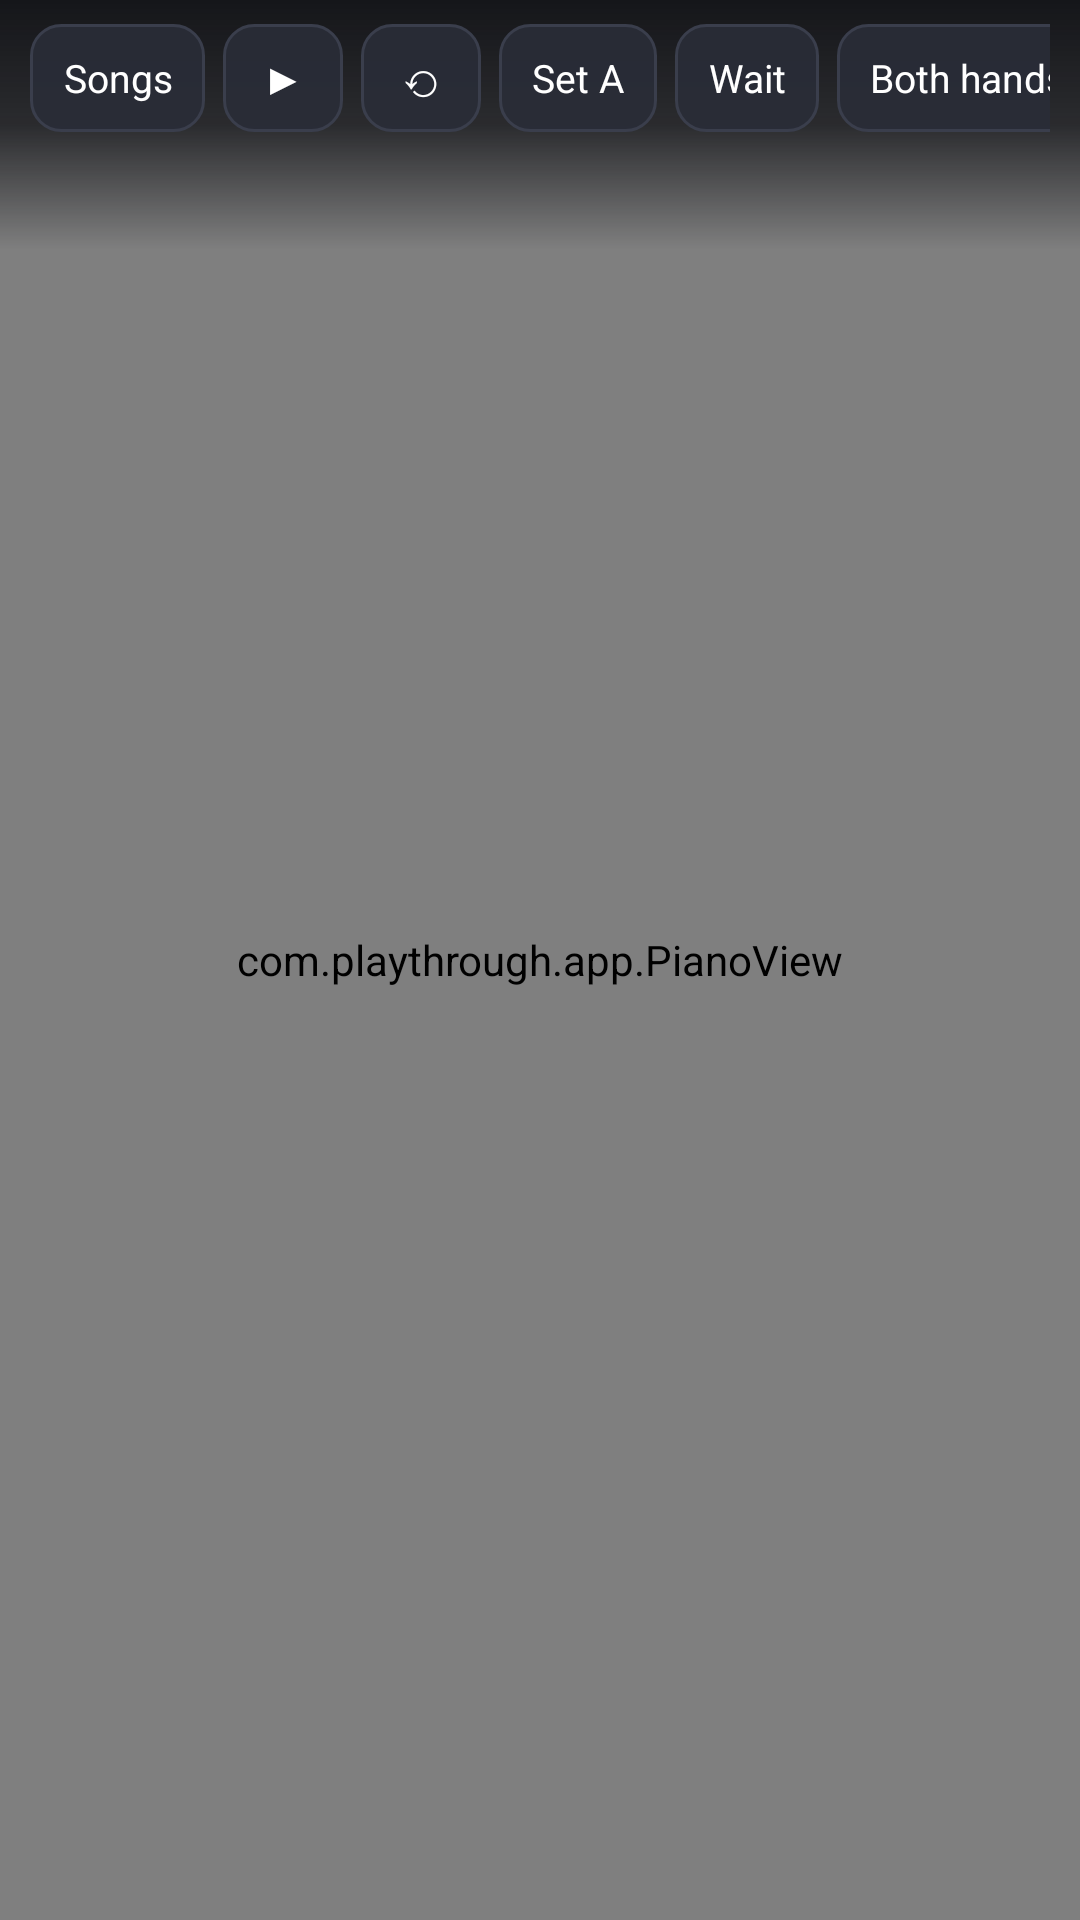

Write the Android layout XML for this screen, with the resource values it uses.
<!-- AndroidManifest.xml: application theme AppTheme -->
<!-- res/layout/activity_main.xml -->
<?xml version="1.0" encoding="utf-8"?>
<FrameLayout xmlns:android="http://schemas.android.com/apk/res/android"
    android:id="@+id/root"
    android:layout_width="match_parent"
    android:layout_height="match_parent"
    android:background="@color/bg">

    <com.playthrough.app.PianoView
        android:id="@+id/piano"
        android:layout_width="match_parent"
        android:layout_height="match_parent" />

    <LinearLayout
        android:id="@+id/topBar"
        android:layout_width="match_parent"
        android:layout_height="wrap_content"
        android:background="@drawable/topbar_bg"
        android:orientation="vertical"
        android:paddingStart="10dp"
        android:paddingTop="8dp"
        android:paddingEnd="10dp"
        android:paddingBottom="18dp">

        <LinearLayout
            android:layout_width="match_parent"
            android:layout_height="wrap_content"
            android:gravity="center_vertical"
            android:orientation="horizontal">

            <TextView android:id="@+id/songBtn" style="@style/Chip" android:maxWidth="170dp" android:ellipsize="end" android:text="Songs" />
            <TextView android:id="@+id/playBtn" style="@style/Chip" android:text="▶" android:textSize="15sp" />
            <TextView android:id="@+id/restartBtn" style="@style/Chip" android:text="⟲" android:textSize="16sp" />

            <SeekBar
                android:id="@+id/seek"
                android:layout_width="0dp"
                android:layout_height="wrap_content"
                android:layout_weight="1"
                android:max="1000"
                android:progressTint="@color/accent"
                android:thumbTint="#FFFFC48A"
                android:progressBackgroundTint="#FF5A5E6C" />

            <TextView android:id="@+id/loopBtn" style="@style/Chip" android:text="Set A" />
            <TextView android:id="@+id/waitBtn" style="@style/Chip" android:text="Wait" />
            <TextView android:id="@+id/handsBtn" style="@style/Chip" android:text="Both hands" />
            <TextView android:id="@+id/lockBtn" style="@style/Chip" android:text="🔓" />
            <TextView android:id="@+id/micBtn" style="@style/Chip" android:text="Mic" />
            <TextView android:id="@+id/soundBtn" style="@style/Chip" android:text="🔇" />
            <TextView android:id="@+id/settingsBtn" style="@style/Chip" android:layout_marginEnd="0dp" android:text="⚙" android:textSize="17sp" />
        </LinearLayout>

        <TextView
            android:id="@+id/status"
            android:layout_width="match_parent"
            android:layout_height="wrap_content"
            android:layout_marginTop="5dp"
            android:paddingStart="4dp"
            android:singleLine="true"
            android:ellipsize="end"
            android:textColor="@color/text_dim"
            android:textSize="12sp" />
    </LinearLayout>
</FrameLayout>
<!-- resources referenced by this layout -->
<resources>
  <color name="accent">#FFFF9A3C</color>
  <color name="bg">#FF0E0F13</color>
  <color name="text_dim">#FFA0A4B0</color>
  <!-- drawable topbar_bg (drawable) -->
  <?xml version="1.0" encoding="utf-8"?>
  <shape xmlns:android="http://schemas.android.com/apk/res/android" android:shape="rectangle">
      <gradient android:angle="270" android:startColor="#F00E0F13" android:centerColor="#C00E0F13" android:endColor="#000E0F13" />
  </shape>
  <style name="Chip">
          <item name="android:layout_width">wrap_content</item>
          <item name="android:layout_height">wrap_content</item>
          <item name="android:layout_marginEnd">6dp</item>
          <item name="android:minHeight">36dp</item>
          <item name="android:minWidth">40dp</item>
          <item name="android:paddingStart">11dp</item>
          <item name="android:paddingEnd">11dp</item>
          <item name="android:gravity">center</item>
          <item name="android:background">@drawable/chip_bg</item>
          <item name="android:textColor">#FFFFFFFF</item>
          <item name="android:textSize">13sp</item>
          <item name="android:singleLine">true</item>
          <item name="android:clickable">true</item>
          <item name="android:focusable">true</item>
      </style>
  <style name="AppTheme" parent="@android:style/Theme.Material.NoActionBar">
          <item name="android:windowBackground">@color/bg</item>
          <item name="android:windowFullscreen">true</item>
          <item name="android:colorAccent">@color/accent</item>
          <item name="android:statusBarColor">@android:color/transparent</item>
          <item name="android:navigationBarColor">@android:color/transparent</item>
      </style>
  <!-- drawable chip_bg (drawable) -->
  <?xml version="1.0" encoding="utf-8"?>
  <ripple xmlns:android="http://schemas.android.com/apk/res/android" android:color="#33FFFFFF">
      <item>
          <shape android:shape="rectangle">
              <solid android:color="#E62A2D38" />
              <corners android:radius="10dp" />
              <stroke android:width="1dp" android:color="#FF3A3E4C" />
          </shape>
      </item>
  </ripple>
</resources>
